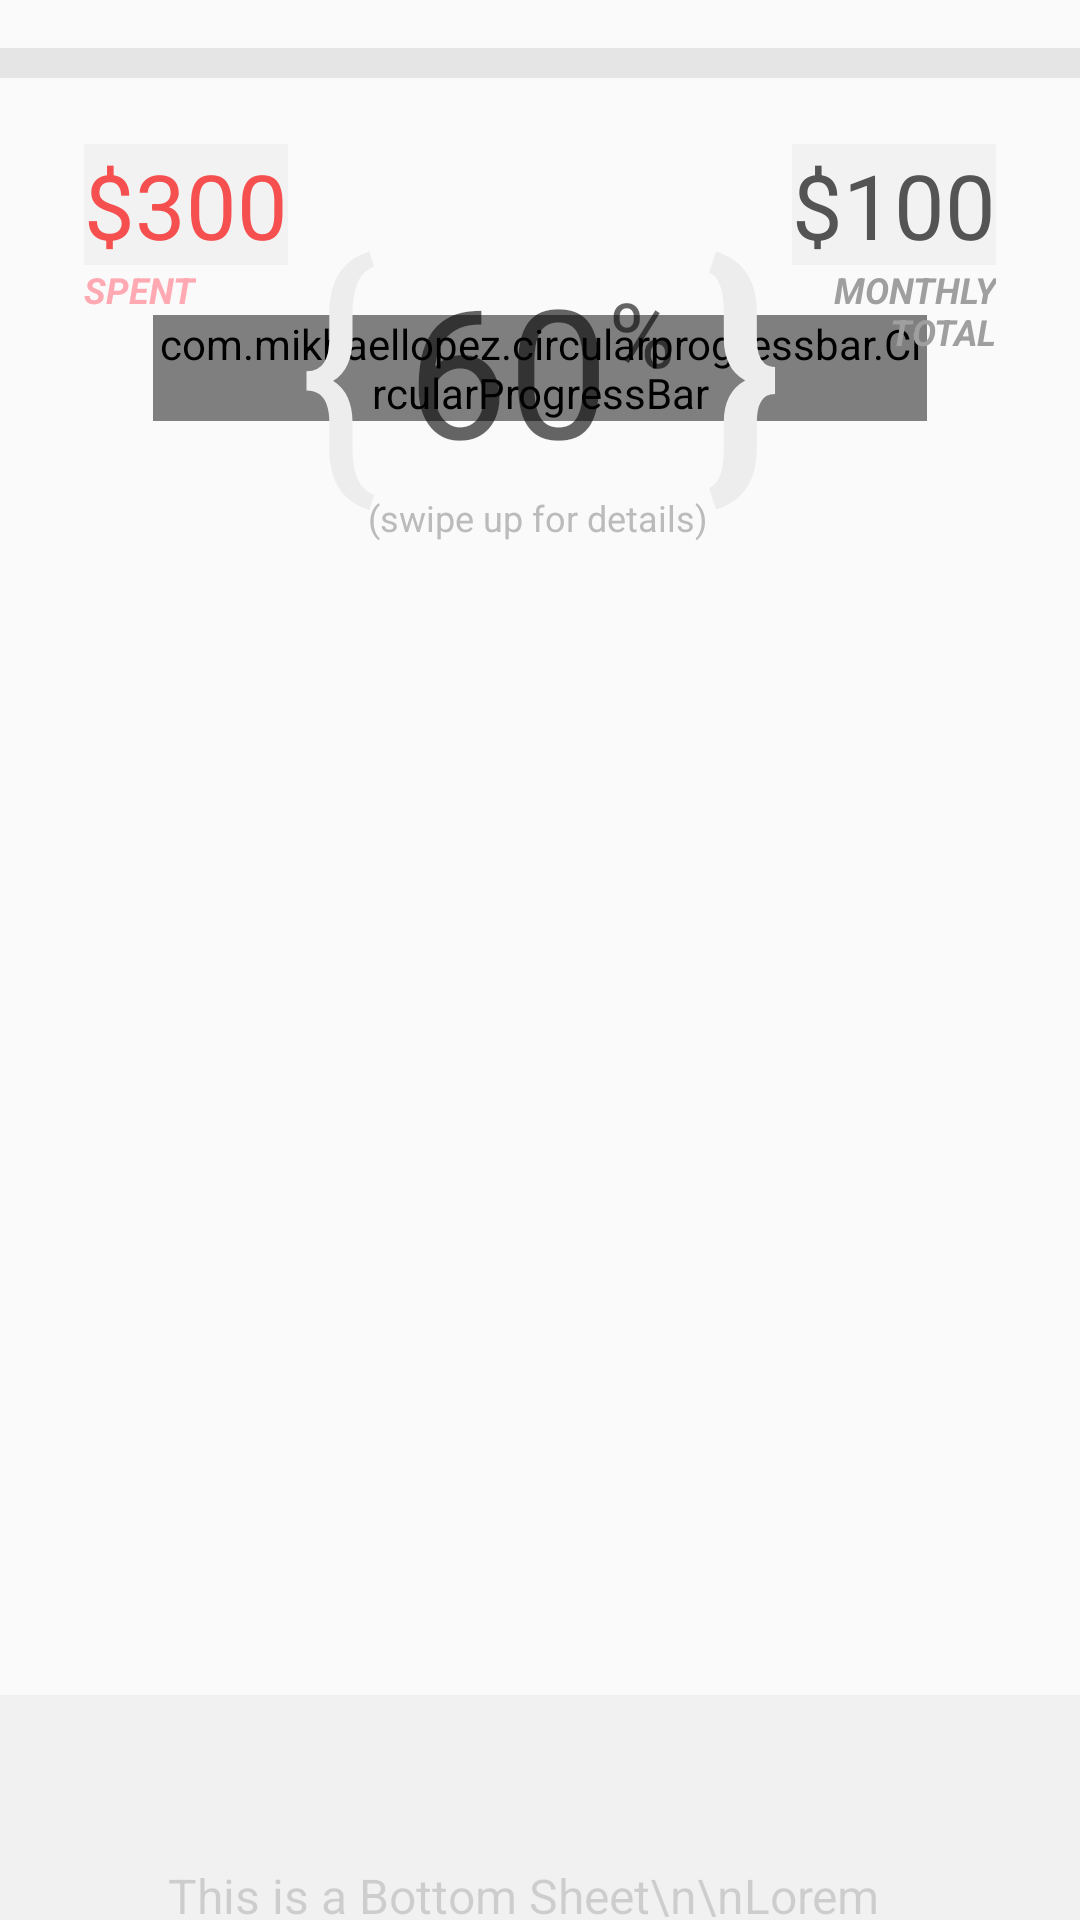

Here is an Android app screen rendered from its layout file. Give the layout XML and the strings, colors and styles it references.
<!-- AndroidManifest.xml: application theme BudgetTheme -->
<!-- res/layout/tabwants.xml -->
<?xml version="1.0" encoding="utf-8"?>
<android.support.design.widget.CoordinatorLayout xmlns:android="http://schemas.android.com/apk/res/android"
    xmlns:app="http://schemas.android.com/apk/res-auto"
    xmlns:tools="http://schemas.android.com/tools"
    android:layout_width="match_parent"
    android:layout_height="match_parent"
    tools:layout_editor_absoluteY="81dp">


    <android.support.constraint.ConstraintLayout xmlns:android="http://schemas.android.com/apk/res/android"
        xmlns:app="http://schemas.android.com/apk/res-auto"
        xmlns:tools="http://schemas.android.com/tools"
        android:layout_width="match_parent"
        android:layout_height="match_parent"
        tools:layout_editor_absoluteY="81dp">

        <View
            android:id="@+id/myRectangleView2"
            android:layout_width="match_parent"
            android:layout_height="10dp"
            android:layout_marginTop="16dp"
            android:background="@color/grey_light"
            app:layout_constraintEnd_toEndOf="@+id/textView8"
            app:layout_constraintStart_toStartOf="@+id/textView9"
            app:layout_constraintTop_toTopOf="parent" />

        <com.mikhaellopez.circularprogressbar.CircularProgressBar
            android:id="@+id/flexBar"
            android:layout_width="0dp"
            android:layout_height="wrap_content"
            android:layout_marginEnd="51dp"
            android:layout_marginLeft="51dp"
            android:layout_marginRight="51dp"
            android:layout_marginStart="51dp"
            android:layout_marginTop="105dp"
            app:cpb_background_progressbar_color="#FFCDD2"
            app:cpb_background_progressbar_width="5dp"
            app:cpb_progress="70"
            app:cpb_progressbar_color="@color/accent_material_light_1"
            app:cpb_progressbar_width="20dp"
            app:layout_constraintEnd_toEndOf="parent"
            app:layout_constraintHorizontal_bias="0.0"
            app:layout_constraintStart_toStartOf="parent"
            app:layout_constraintTop_toTopOf="parent" />


        <TextView
            android:id="@+id/textView4"
            android:layout_width="wrap_content"
            android:layout_height="wrap_content"
            android:layout_marginBottom="8dp"
            android:layout_marginLeft="48dp"
            android:layout_marginStart="48dp"
            android:layout_marginTop="8dp"
            android:paddingBottom="8dp"
            android:text="{"
            android:textAppearance="@style/TextAppearance.AppCompat.Display4"
            android:textColor="#ededed"
            android:textSize="90dp"
            app:fontFamily="sans-serif-condensed"
            app:layout_constraintBottom_toBottomOf="@+id/flexBar"
            app:layout_constraintStart_toStartOf="@+id/flexBar"
            app:layout_constraintTop_toTopOf="@+id/flexBar" />

        <TextView
            android:id="@+id/textView5"
            android:layout_width="wrap_content"
            android:layout_height="wrap_content"
            android:layout_marginBottom="8dp"
            android:layout_marginEnd="48dp"
            android:layout_marginRight="48dp"
            android:layout_marginTop="8dp"
            android:paddingBottom="8dp"
            android:text="}"
            android:textAppearance="@style/TextAppearance.AppCompat.Display4"
            android:textColor="#ededed"
            android:textSize="90sp"
            android:textStyle="bold"
            app:fontFamily="sans-serif-condensed"
            app:layout_constraintBottom_toBottomOf="@+id/flexBar"
            app:layout_constraintEnd_toEndOf="@+id/flexBar"
            app:layout_constraintTop_toTopOf="@+id/flexBar" />

        <TextView
            android:id="@+id/textView7"
            android:layout_width="79dp"
            android:layout_height="39dp"

            android:gravity="right"
            android:text="MONTHLY TOTAL"
            android:textColor="#9f9f9f"
            android:textSize="12sp"
            android:textStyle="bold|italic"
            app:layout_constraintEnd_toEndOf="@+id/textView8"
            app:layout_constraintTop_toBottomOf="@+id/textView8" />

        <TextView
            android:id="@+id/textView8"
            android:layout_width="wrap_content"
            android:layout_height="wrap_content"
            android:layout_marginEnd="28dp"
            android:layout_marginRight="28dp"
            android:background="#f2f2f2"
            android:text="$100"
            android:textAppearance="@style/TextAppearance.AppCompat.Display1"
            android:textColor="#545454"
            android:textSize="30sp"
            app:layout_constraintEnd_toEndOf="parent"
            app:layout_constraintTop_toTopOf="@+id/textView9" />

        <TextView
            android:id="@+id/textView9"
            android:layout_width="68dp"
            android:layout_height="wrap_content"
            android:layout_marginLeft="28dp"
            android:layout_marginStart="28dp"
            android:layout_marginTop="22dp"
            android:background="#f2f2f2"
            android:text="$300"
            android:textAppearance="@style/TextAppearance.AppCompat.Display1"
            android:textColor="@color/accent_material_light_1"
            android:textSize="30sp"
            app:layout_constraintStart_toStartOf="parent"
            app:layout_constraintTop_toBottomOf="@+id/myRectangleView2" />

        <TextView
            android:id="@+id/textView10"
            android:layout_width="wrap_content"
            android:layout_height="wrap_content"

            android:text="SPENT"
            android:textColor="#ffa9b2"
            android:textSize="12sp"
            android:textStyle="bold|italic"
            app:layout_constraintStart_toStartOf="@+id/textView9"
            app:layout_constraintTop_toBottomOf="@+id/textView9" />

        <android.support.constraint.ConstraintLayout
            android:layout_width="wrap_content"
            android:layout_height="wrap_content"
            android:layout_marginBottom="8dp"
            android:layout_marginEnd="8dp"
            android:layout_marginLeft="8dp"
            android:layout_marginRight="8dp"
            android:layout_marginStart="8dp"
            android:layout_marginTop="8dp"
            app:layout_constraintBottom_toBottomOf="@+id/flexBar"
            app:layout_constraintEnd_toStartOf="@+id/textView5"
            app:layout_constraintStart_toEndOf="@+id/textView4"
            app:layout_constraintTop_toTopOf="@+id/flexBar">

            <TextView
                android:id="@+id/textView2"
                android:layout_width="wrap_content"
                android:layout_height="wrap_content"
                android:text="60"
                android:textAppearance="@style/TextAppearance.AppCompat.Display1"
                android:textSize="60sp"
                app:layout_constraintStart_toStartOf="parent"
                app:layout_constraintTop_toTopOf="parent" />

            <TextView
                android:id="@+id/textView6"
                android:layout_width="wrap_content"
                android:layout_height="wrap_content"
                android:layout_marginLeft="0dp"
                android:layout_marginStart="0dp"
                android:layout_marginTop="8dp"
                android:text="%"
                android:textAppearance="@style/TextAppearance.AppCompat.Display1"
                android:textSize="30sp"
                app:layout_constraintStart_toEndOf="@+id/textView2"
                app:layout_constraintTop_toTopOf="@+id/textView2" />
        </android.support.constraint.ConstraintLayout>

        <TextView
            android:id="@+id/textView11"
            android:layout_width="115dp"
            android:layout_height="wrap_content"
            android:layout_marginEnd="8dp"
            android:layout_marginLeft="8dp"
            android:layout_marginRight="8dp"
            android:layout_marginStart="8dp"
            android:layout_marginTop="24dp"
            android:text="(swipe up for details)"
            android:textColor="#bbb"
            android:textSize="12sp"
            app:layout_constraintEnd_toEndOf="parent"
            app:layout_constraintStart_toStartOf="parent"
            app:layout_constraintTop_toBottomOf="@+id/flexBar" />


    </android.support.constraint.ConstraintLayout>

        <TextView
            android:id="@+id/text_view_state"
            android:layout_width="wrap_content"
            android:layout_height="wrap_content"
            android:layout_marginTop="16dp"
            android:text="State"
            android:textColor="@android:color/black"
            android:textSize="30sp"
            android:visibility="gone" />

<android.support.v4.widget.NestedScrollView

        android:id="@+id/bottom_sheet"
        android:layout_width="match_parent"
        android:layout_height="match_parent"
        android:animateLayoutChanges="true"

    android:alpha="0.3"
    android:paddingTop="50dp"
        app:behavior_hideable="false"
        app:behavior_peekHeight="125dp"
        app:layout_behavior="@string/bottom_sheet_behavior">

        <TextView
            android:animateLayoutChanges="true"
            android:layout_width="match_parent"
            android:layout_height="50dp"

            android:background="#ddd"
            android:padding="56dp"
            android:text="This is a Bottom Sheet\n\nLorem ipsum dolor sit amet, consetetur sadipscing elitr, sed diam nonumy eirmod tempor invidunt ut labore et dolore magna aliquyam erat, sed diam voluptua. At vero eos et accusam et justo duo dolores et ea rebum. Stet clita kasd gubergren, no sea takimata sanctus est Lorem ipsum dolor sit amet. Lorem ipsum dolor sit amet, consetetur sadipscing elitr, sed diam nonumy eirmod tempor invidunt ut labore et dolore magna aliquyam erat, sed diam voluptua. At vero eos et accusam et justo duo dolores et ea rebum. Stet clita kasd gubergren, no sea takimata sanctus est Lorem ipsum dolor sit amet. Lorem ipsum dolor sit amet, consetetur sadipscing elitr, sed diam nonumy eirmod tempor invidunt ut labore et dolore magna aliquyam erat, sed diam voluptua. At vero eos et accusam et justo duo dolores et ea rebum. Stet clita kasd gubergren, no sea takimata sanctus est Lorem ipsum dolor sit amet.
Duis autem vel eum iriure dolor in hendrerit in vulputate velit esse molestie consequat, vel illum dolore eu feugiat nulla facilisis at vero eros et accumsan et iusto odio dignissim qui blandit praesent luptatum zzril delenit augue duis dolore te feugait nulla facilisi. Lorem ipsum dolor sit amet, consectetuer adipiscing elit, sed diam nonummy nibh euismod tincidunt ut laoreet dolore magna aliquam erat volutpat.
Ut wisi enim ad minim veniam, quis nostrud exerci tation ullamcorper suscipit lobortis nisl ut aliquip ex ea commodo consequat. Duis autem vel eum iriure dolor in hendrerit in vulputate velit esse molestie consequat, vel illum dolore eu feugiat nulla facilisis at vero eros et accumsan et iusto odio dignissim qui blandit praesent luptatum zzril delenit augue duis dolore te feugait nulla facilisi.
Nam liber tempor cum soluta nobis eleifend option congue nihil imperdiet doming id quod mazim placerat facer"
            android:textSize="16sp" />

    </android.support.v4.widget.NestedScrollView>

</android.support.design.widget.CoordinatorLayout>
<!-- resources referenced by this layout -->
<resources>
  <color name="accent_material_light_1">#f54f4f</color>
  <color name="grey_light">#e5e5e5</color>
  <style name="BudgetTheme" parent="Theme.AppCompat.Light.NoActionBar">
          <item name="colorAccent">@color/accent_material_light_1</item>
      </style>
</resources>
